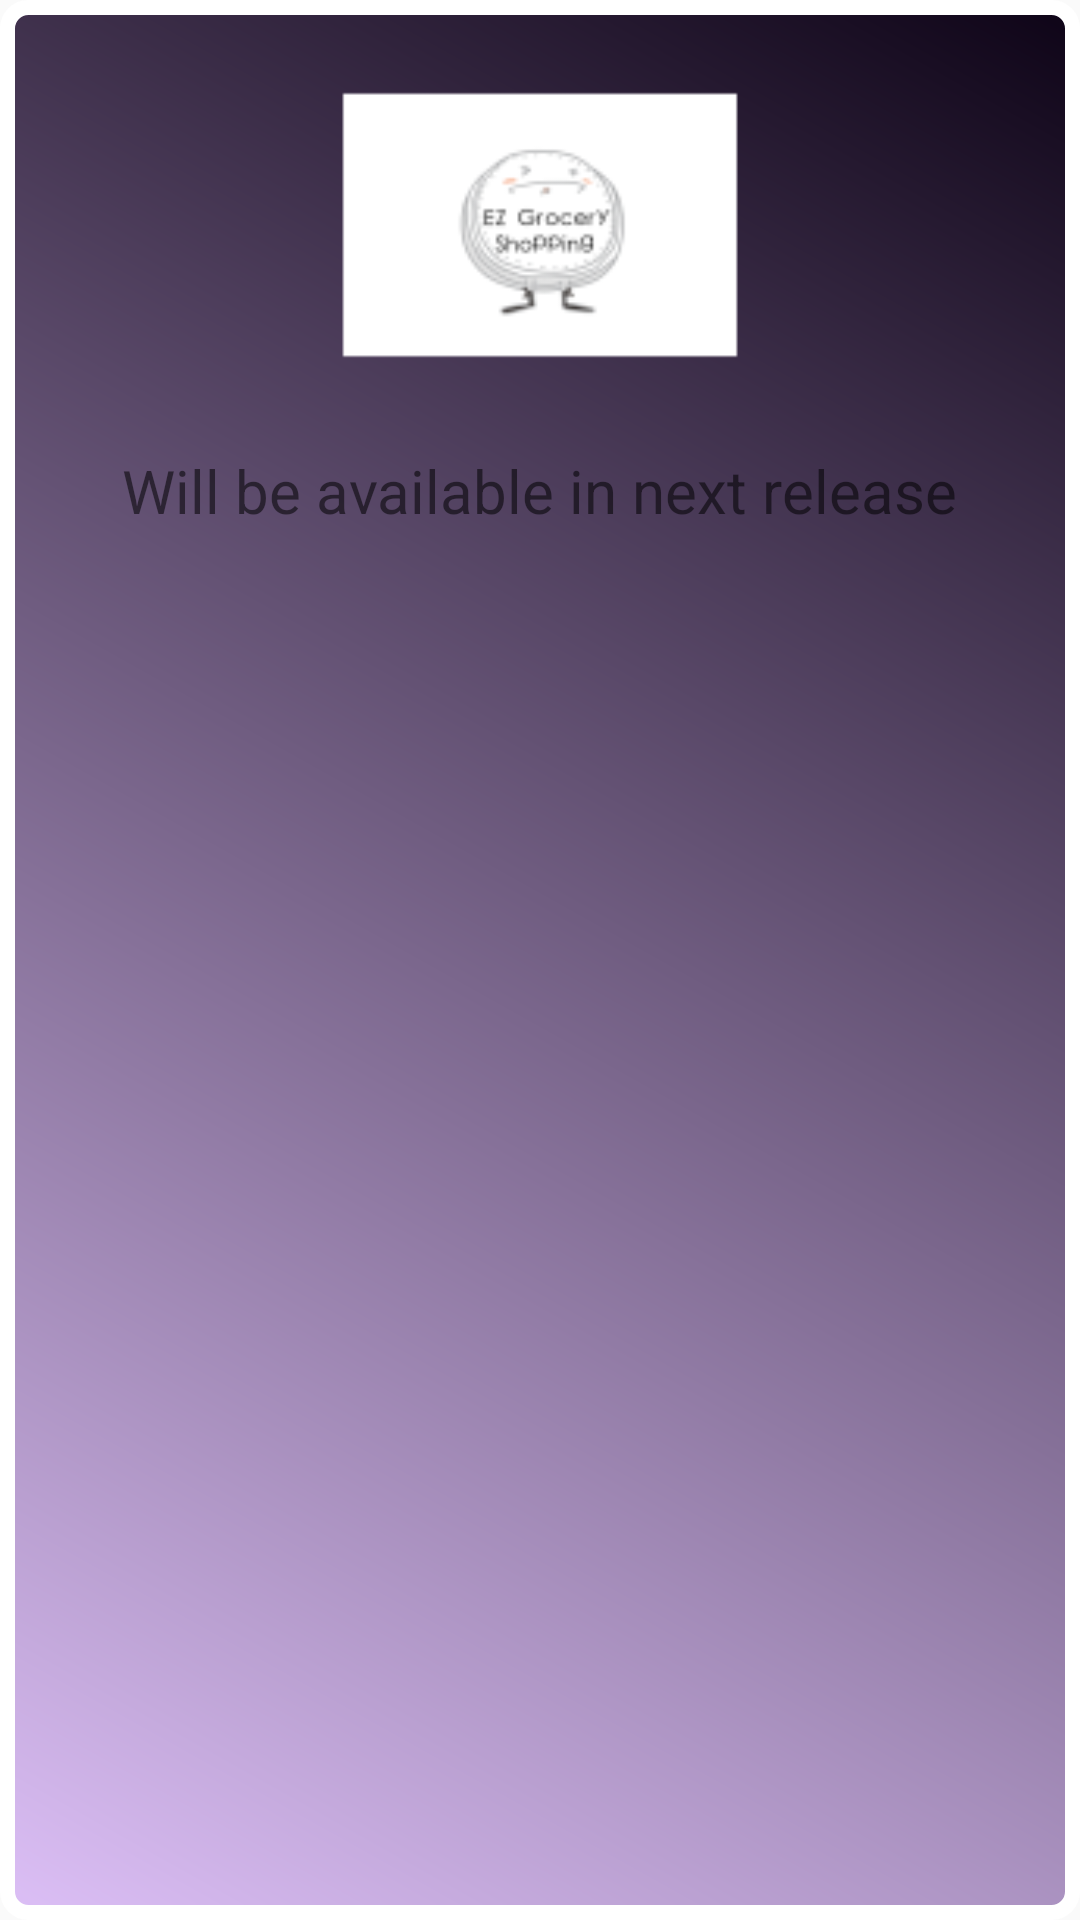

Write the Android layout XML for this screen, with the resource values it uses.
<!-- AndroidManifest.xml: application theme AppTheme -->
<!-- res/layout/activity_setting.xml -->
<LinearLayout xmlns:android="http://schemas.android.com/apk/res/android"
    android:layout_width="match_parent"
    android:layout_height="match_parent"
    android:orientation="vertical" 
    android:background="@drawable/bg_infor">

    <ImageView
        android:id="@+id/imageView1"
        android:layout_width="150dp"
        android:layout_height="150dp"
        android:layout_gravity="center"
        android:background="@drawable/ic_launcher" />

    <TextView
        android:id="@+id/textView1"
        android:layout_width="wrap_content"
        android:layout_height="wrap_content"
        android:layout_gravity="center"
        android:text="@string/tv_setting"
        
        android:textSize="20sp" />


</LinearLayout>
<!-- resources referenced by this layout -->
<resources>
  <!-- drawable bg_infor (drawable) -->
  <?xml version="1.0" encoding="UTF-8"?>
  <shape xmlns:android="http://schemas.android.com/apk/res/android"
       android:shape="rectangle">
       <stroke android:width="5dp" android:color="#FFFFFFFF" />
       <gradient android:startColor="#0E0417" android:endColor="#DCBFF6"
              android:angle="225"/>
   
      <corners android:bottomRightRadius="7dp" android:bottomLeftRadius="7dp"
       android:topLeftRadius="7dp" android:topRightRadius="7dp"/>
  </shape>
  <!-- drawable ic_launcher: png bitmap (drawable-hdpi, 1380 bytes) -->
  <string name="tv_setting">Will be available in next release</string>
  <style name="AppTheme" parent="AppBaseTheme">
          
      
      </style>
  <style name="AppBaseTheme" parent="Theme.AppCompat.Light">
          
      </style>
</resources>
